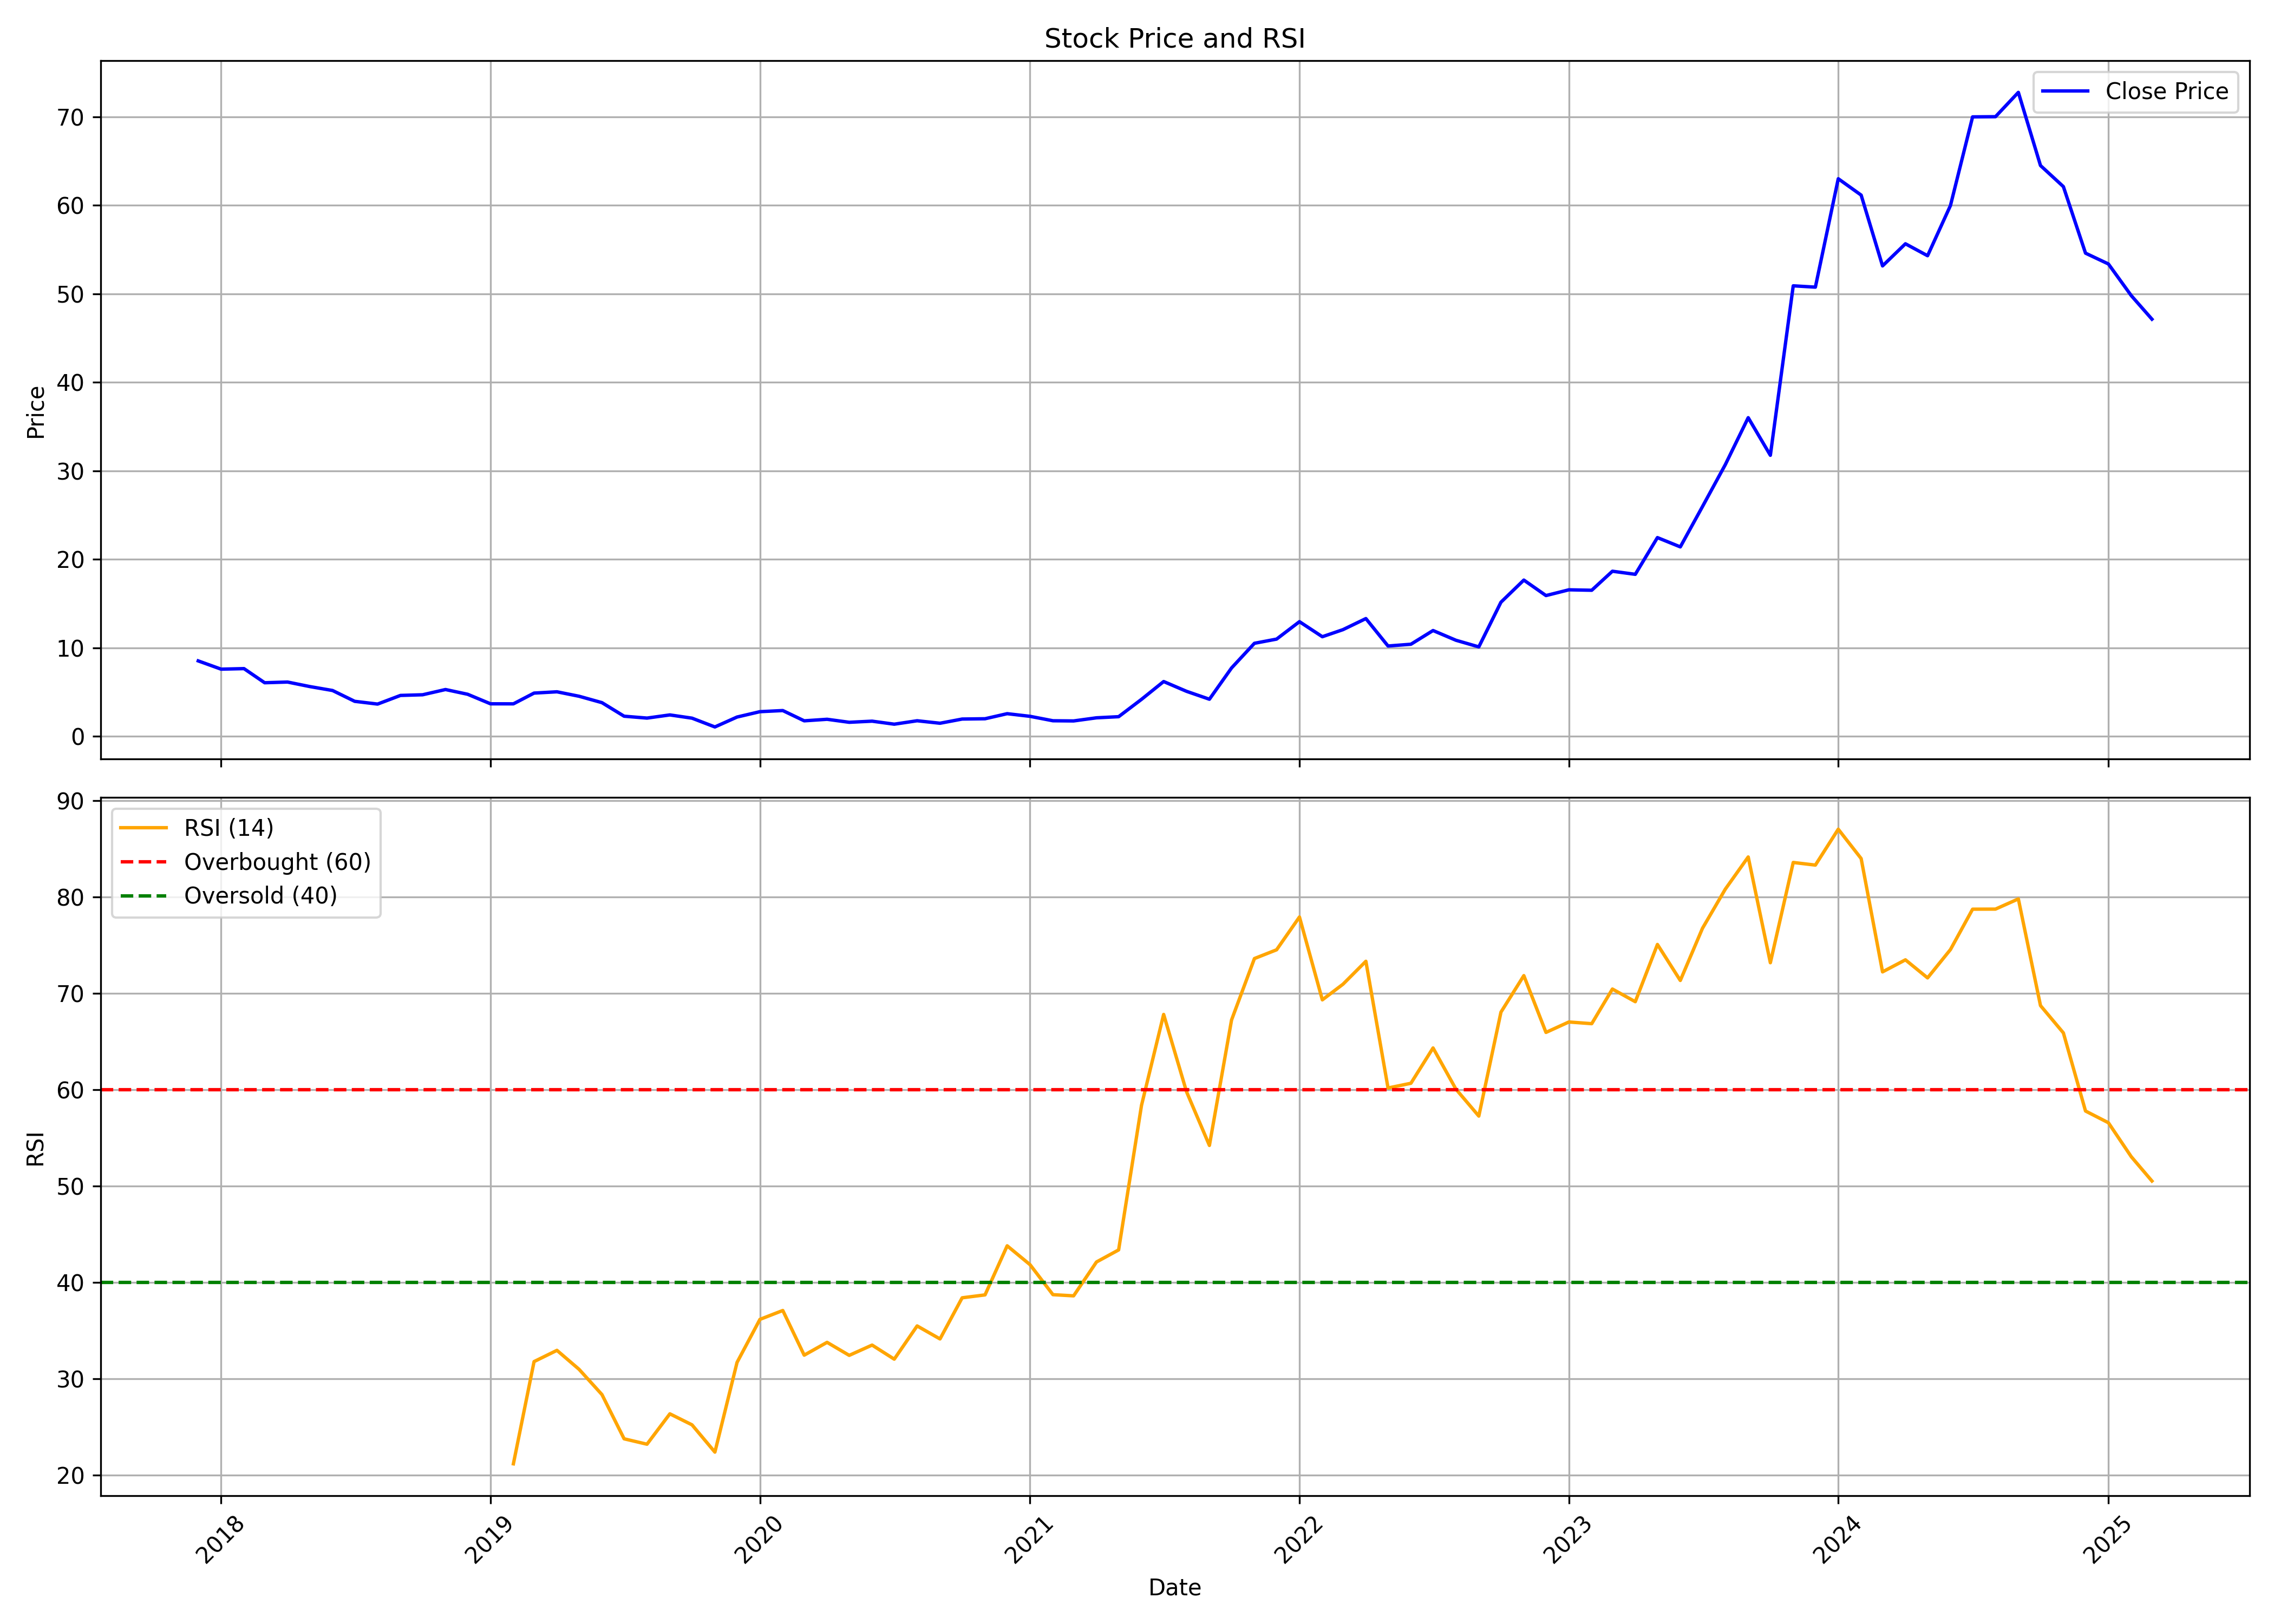

Values plotted in this chart, from the file beside it:
, date, symbol, open, high, low, close, volume, rsi
0, 2017-12-01, ONEPOINT, 7.049, 8.855, 7.049, 8.517, 67725000, 
1, 2018-01-01, ONEPOINT, 8.658, 9.718, 7.321, 7.584, 50355000, 
2, 2018-02-01, ONEPOINT, 7.803, 7.86, 6.575, 7.645, 10395000, 
3, 2018-03-01, ONEPOINT, 7.671, 8.206, 5.786, 6.049, 24750000, 
4, 2018-04-01, ONEPOINT, 6.378, 6.799, 6.049, 6.128, 26212500, 
5, 2018-05-01, ONEPOINT, 6.128, 6.242, 5.62, 5.62, 15907500, 
6, 2018-06-01, ONEPOINT, 5.629, 5.629, 5.164, 5.173, 4567500, 
7, 2018-07-01, ONEPOINT, 5.006, 5.216, 3.463, 3.95, 10057500, 
8, 2018-08-01, ONEPOINT, 3.858, 3.941, 3.551, 3.638, 4365000, 
9, 2018-09-01, ONEPOINT, 3.66, 5.738, 3.551, 4.616, 23557500, 
10, 2018-10-01, ONEPOINT, 4.447, 4.84, 3.894, 4.69, 4635000, 
11, 2018-11-01, ONEPOINT, 4.686, 5.826, 4.686, 5.282, 1800000, 
12, 2018-12-01, ONEPOINT, 5.282, 5.282, 4.23, 4.747, 922500, 
13, 2019-01-01, ONEPOINT, 4.332, 4.783, 3.669, 3.669, 697500, 
14, 2019-02-01, ONEPOINT, 3.713, 3.912, 3.068, 3.664, 1575000, 21.19
15, 2019-03-01, ONEPOINT, 3.664, 4.946, 3.492, 4.88, 9810000, 31.79
16, 2019-04-01, ONEPOINT, 4.907, 5.822, 4.774, 5.026, 9472500, 32.96
17, 2019-05-01, ONEPOINT, 5.026, 5.967, 4.011, 4.522, 4097441, 30.99
18, 2019-06-01, ONEPOINT, 4.641, 4.82, 3.342, 3.799, 2632428, 28.37
19, 2019-07-01, ONEPOINT, 3.74, 4.323, 2.188, 2.268, 2064769, 23.78
20, 2019-08-01, ONEPOINT, 2.268, 3.09, 1.916, 2.055, 1360443, 23.22
21, 2019-09-01, ONEPOINT, 2.055, 2.652, 2.055, 2.413, 662859, 26.37
22, 2019-10-01, ONEPOINT, 2.4, 2.86, 1.627, 2.047, 1834831, 25.23
23, 2019-11-01, ONEPOINT, 2.187, 2.187, 1.033, 1.053, 2952767, 22.4
24, 2019-12-01, ONEPOINT, 1.053, 2.247, 1.053, 2.173, 16303554, 31.7
25, 2020-01-01, ONEPOINT, 2.28, 2.8, 1.9, 2.78, 3395829, 36.17
26, 2020-02-01, ONEPOINT, 2.867, 3.233, 2.68, 2.907, 5158819, 37.09
27, 2020-03-01, ONEPOINT, 2.907, 3.267, 1.727, 1.747, 2298625, 32.45
28, 2020-04-01, ONEPOINT, 1.827, 1.92, 1.393, 1.92, 1856726, 33.79
29, 2020-05-01, ONEPOINT, 1.92, 1.92, 1.48, 1.58, 2534222, 32.44
30, 2020-06-01, ONEPOINT, 1.507, 2.0, 1.473, 1.707, 2845300, 33.5
31, 2020-07-01, ONEPOINT, 1.667, 1.793, 1.24, 1.367, 2864845, 32.04
32, 2020-08-01, ONEPOINT, 1.4, 2.053, 1.253, 1.753, 10765112, 35.49
33, 2020-09-01, ONEPOINT, 1.867, 1.867, 1.373, 1.473, 2537258, 34.14
34, 2020-10-01, ONEPOINT, 1.553, 2.06, 1.38, 1.947, 3426924, 38.41
35, 2020-11-01, ONEPOINT, 2.06, 2.06, 1.613, 1.98, 2452539, 38.71
36, 2020-12-01, ONEPOINT, 2.02, 2.553, 1.907, 2.553, 3990549, 43.8
37, 2021-01-01, ONEPOINT, 2.68, 2.927, 2.04, 2.253, 7288505, 41.84
38, 2021-02-01, ONEPOINT, 2.36, 2.46, 1.56, 1.753, 9759610, 38.73
39, 2021-03-01, ONEPOINT, 1.793, 1.847, 1.52, 1.733, 11861875, 38.61
40, 2021-04-01, ONEPOINT, 1.753, 2.24, 1.407, 2.087, 10812925, 42.12
41, 2021-05-01, ONEPOINT, 2.0, 2.267, 1.953, 2.213, 4141054, 43.37
42, 2021-06-01, ONEPOINT, 2.227, 4.173, 2.107, 4.173, 16027593, 58.37
43, 2021-07-01, ONEPOINT, 4.38, 7.347, 4.133, 6.187, 16733762, 67.8
44, 2021-08-01, ONEPOINT, 6.02, 6.133, 4.42, 5.08, 3537872, 59.78
45, 2021-09-01, ONEPOINT, 5.08, 5.553, 3.94, 4.187, 1524316, 54.21
46, 2021-10-01, ONEPOINT, 3.987, 7.72, 3.98, 7.72, 27073451, 67.22
47, 2021-11-01, ONEPOINT, 8.1, 10.9, 7.34, 10.51, 12632274, 73.6
48, 2021-12-01, ONEPOINT, 10.78, 11.07, 9.06, 10.98, 9499789, 74.5
49, 2022-01-01, ONEPOINT, 11.32, 14.75, 10.9, 12.95, 15422415, 77.91
50, 2022-02-01, ONEPOINT, 13.1, 14.55, 11.25, 11.25, 10217673, 69.31
51, 2022-03-01, ONEPOINT, 11.25, 12.35, 10.15, 12.05, 2577823, 70.94
52, 2022-04-01, ONEPOINT, 12.55, 13.9, 11.55, 13.3, 8413144, 73.31
53, 2022-05-01, ONEPOINT, 13.3, 13.5, 9.55, 10.2, 4166333, 60.17
54, 2022-06-01, ONEPOINT, 10.35, 11.0, 9.05, 10.4, 6599846, 60.66
55, 2022-07-01, ONEPOINT, 10.6, 13.65, 9.85, 11.95, 7429530, 64.32
56, 2022-08-01, ONEPOINT, 12.2, 12.2, 8.8, 10.85, 20570650, 60.05
57, 2022-09-01, ONEPOINT, 10.85, 11.3, 9.25, 10.1, 11672359, 57.26
58, 2022-10-01, ONEPOINT, 10.2, 15.8, 10.2, 15.15, 21256858, 68.04
59, 2022-11-01, ONEPOINT, 15.15, 19.1, 14.5, 17.65, 13775598, 71.83
... 28 more rows
